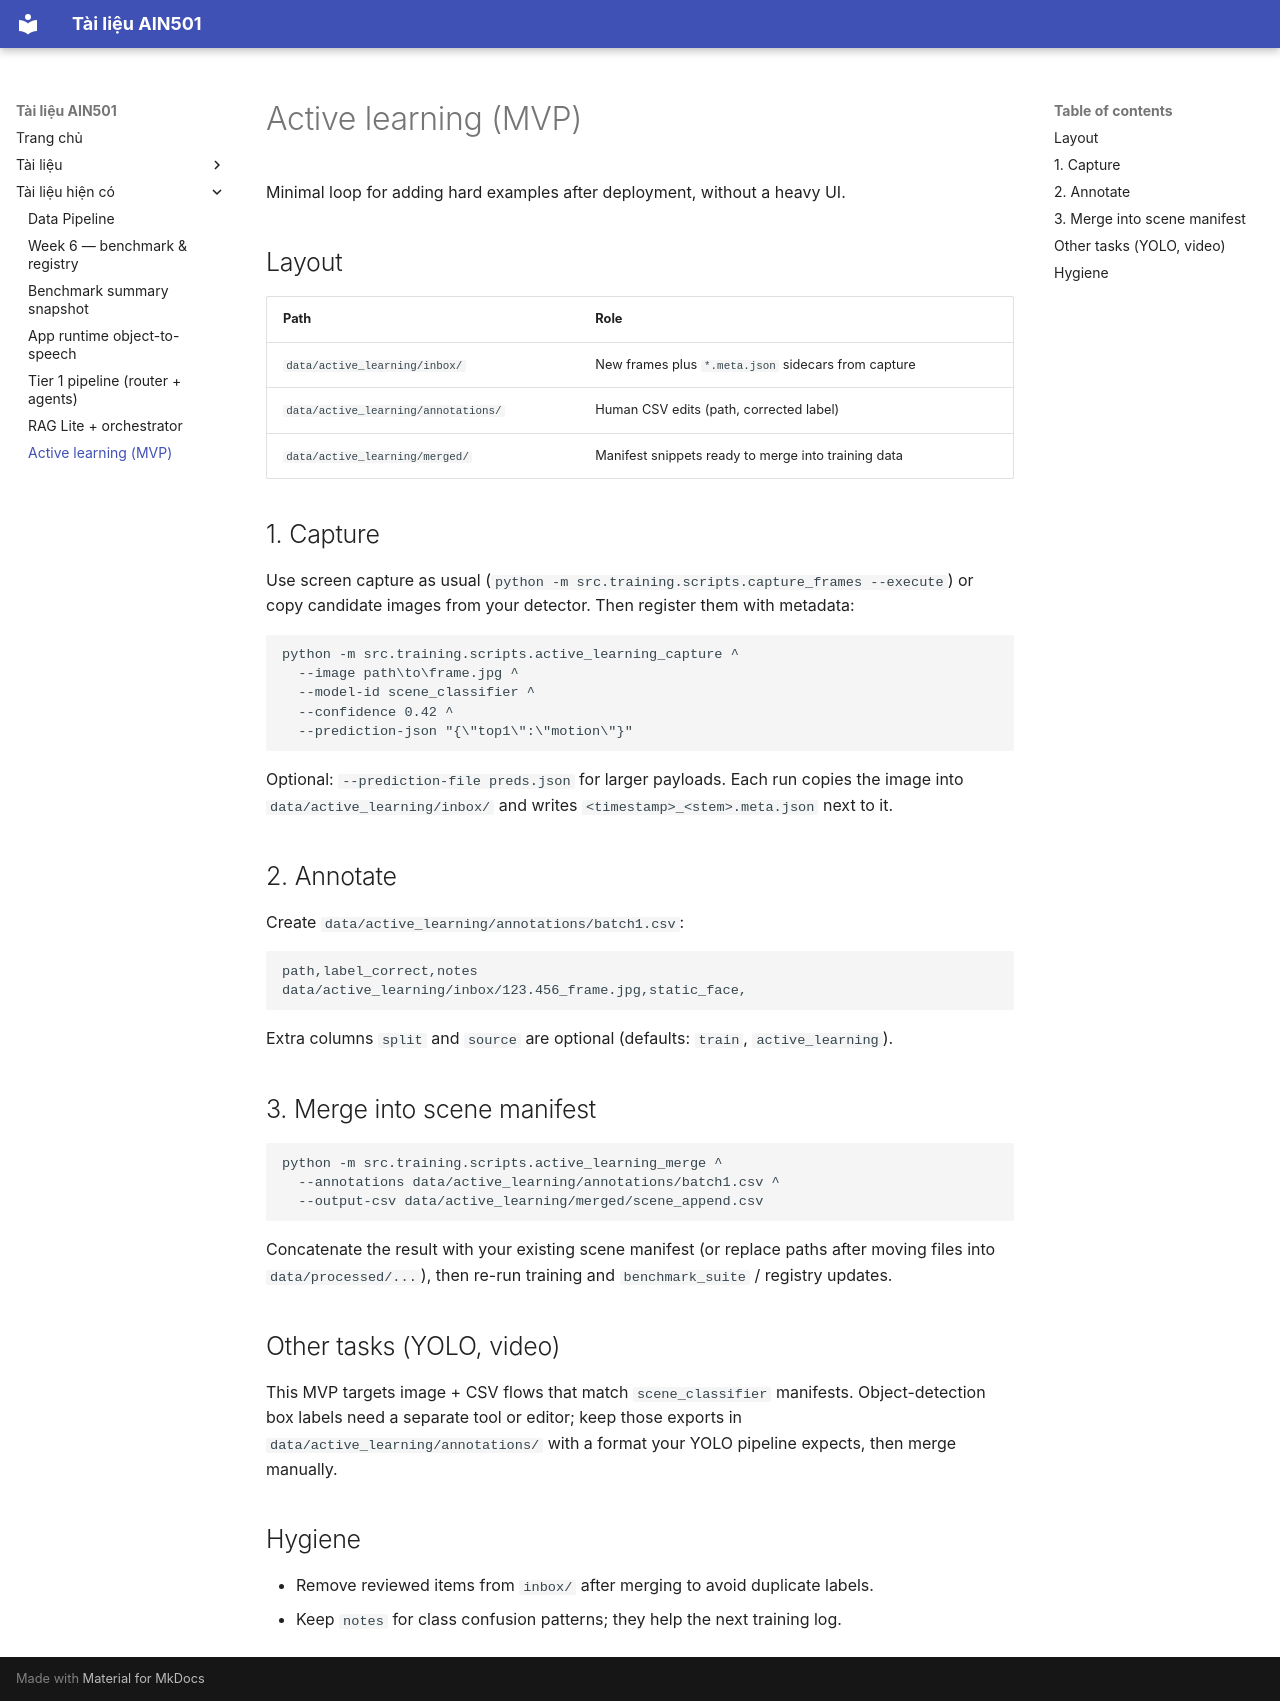

repository: trungbuidesu/ain501 · page: active_learning/index.html · generator: mkdocs

# Active learning (MVP)

Minimal loop for adding hard examples after deployment, without a heavy UI.

## Layout

| Path | Role |
| --- | --- |
| `data/active_learning/inbox/` | New frames plus `*.meta.json` sidecars from capture |
| `data/active_learning/annotations/` | Human CSV edits (path, corrected label) |
| `data/active_learning/merged/` | Manifest snippets ready to merge into training data |

## 1. Capture

Use screen capture as usual (`python -m src.training.scripts.capture_frames --execute`) or copy candidate images from your detector. Then register them with metadata:

```bash
python -m src.training.scripts.active_learning_capture ^
  --image path\to\frame.jpg ^
  --model-id scene_classifier ^
  --confidence 0.42 ^
  --prediction-json "{\"top1\":\"motion\"}"
```

Optional: `--prediction-file preds.json` for larger payloads. Each run copies the image into `data/active_learning/inbox/` and writes `<timestamp>_<stem>.meta.json` next to it.

## 2. Annotate

Create `data/active_learning/annotations/batch1.csv`:

```csv
path,label_correct,notes
data/active_learning/inbox/123.456_frame.jpg,static_face,
```

Extra columns `split` and `source` are optional (defaults: `train`, `active_learning`).

## 3. Merge into scene manifest

```bash
python -m src.training.scripts.active_learning_merge ^
  --annotations data/active_learning/annotations/batch1.csv ^
  --output-csv data/active_learning/merged/scene_append.csv
```

Concatenate the result with your existing scene manifest (or replace paths after moving files into `data/processed/...`), then re-run training and `benchmark_suite` / registry updates.

## Other tasks (YOLO, video)

This MVP targets image + CSV flows that match `scene_classifier` manifests. Object-detection box labels need a separate tool or editor; keep those exports in `data/active_learning/annotations/` with a format your YOLO pipeline expects, then merge manually.

## Hygiene

- Remove reviewed items from `inbox/` after merging to avoid duplicate labels.
- Keep `notes` for class confusion patterns; they help the next training log.
